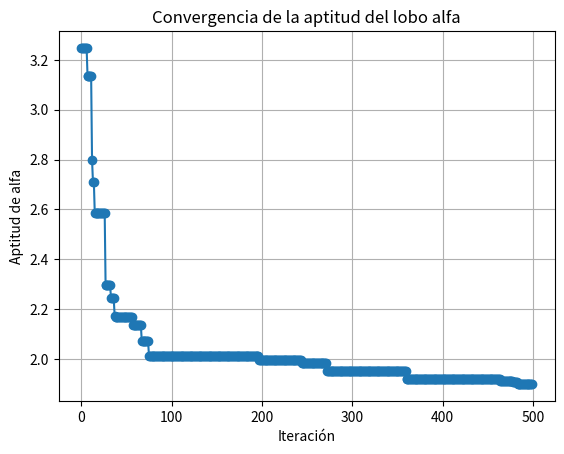

Python code for this plot:
import random
import math
import matplotlib.pyplot as plt
import numpy as np
#Funcion para generar la semilla que servira para la generacion de la poblacion inicial
def establecer_semilla(seed):
    random.seed(seed)
    np.random.seed(seed)

#funcion para delimitar los valores de las variables dentro de un rango especifico, con el fin que no exceda las restricciones de caja
def clip(x, min_val, max_val):
    return max(min_val, min(max_val, x))

#funcion la cual evalua la aptitud de un individuo basado en las variables x1, x2, x3 y x4
def EvaluarAptitud(x):
    x1, x2, x3, x4 = x
    return 1.10471 * (x1 ** 2) * x2 + 0.04811 * x3 * x4 * (14.0 + x2)

#calculo del valor de teta prima del problema
def Teta_prima(x1, x2):
    return 6000 / (math.sqrt(2) * (x1 * x2))
#calculo del valor de M del problema
def M(x2):
    return 6000 * (14 + (x2 / 2))
#calculo del valor de R del problema
def R(x2, x1, x3):
    return math.sqrt((x2 ** 2) / 4 + ((x1 + x3) / 2) ** 2)

#calculo del valor de J del problema
def J(x1, x2, x3):
    return 2 * ((math.sqrt(2) * x1 * x2) * ((x2 ** 2) / 12 + ((x1 + x3) / 2) ** 2))

#calculo del valor de teta biprima del problema
def Teta_biprima(M_, R_, J_):
    return (M_ * R_) / J_

#calculo del valor de teta total del problema
def Teta_total(teta_p, teta_bp, R_, x2):
    return math.sqrt((teta_p ** 2) + 2 * teta_p * teta_bp * (x2 / (2 * R_)) + (teta_bp ** 2))

#calculo del valor de sigma del problema
def sigma(x4, x3):
    return 504000 / (x4 * (x3 ** 2))

#calculo del valor de delta del problema
def delta(x3, x4):
    return 2.1952 / ((x3 ** 3) * x4)

#calculo del valor de Pc del problema
def P(x3, x4):
    return 64746.022 * (1 - 0.0282346 * x3) * x3 * (x4 ** 3)

#funcion para validar que el individuo cumple con las restricciones del problema
def verificar_restricciones(x):
    x1, x2, x3, x4 = x
    try:
        apt = EvaluarAptitud(x)
        if apt < 0 :
            return False  
        if not (0.1 <= x1 <= 2):
            return False
        if not (0.1 <= x2 <= 10):
            return False 
        if not (0.1 <= x3 <= 10):
            return False
        if not (0.1 <= x4 <= 2):
            return False
             
        #calculo de los parametros con las funciones definidas
        tp = Teta_prima(x1, x2)
        m = M(x2)
        r = R(x2, x1, x3)
        j = J(x1, x2, x3)
        tb = Teta_biprima(m, r, j)
        t = Teta_total(tp, tb, r, x2)
        s = sigma(x4, x3)
        d = delta(x3, x4)
        p = P(x3, x4)
        #validacion de las restricciones
        if t <= 13000:
            r1 = 1
        if s <= 30000:
            r2 = 1
        if x1 <= x4:
            r3 = 1 
        if (0.1047 * (x1**2) + 0.04811 * x3 * x4 * (14 + x2)) <= 5:
            r4 = 1
        if x1 >= 0.125:
            r5 = 1 
        if d <= 0.25:
            r6 = 1
        if p >= 6000:
            r7 = 1
        # Se suman los resultados de las restricciones, el total debe ser 7 para cumplir todas las restricciones
        resultados = [r1, r2, r3, r4, r5, r6, r7]
        return sum(resultados) == 7  
    except:
        return False

#generacion de todos los vectores necesarios para el algoritmo GWO
def vector_a(max_iteraciones, iteracion_actual):
    return 2 - ((2 * iteracion_actual) / max_iteraciones)

def generar_vector():
    return [round(random.uniform(0, 1), 4) for _ in range(4)]

def vector_A(a):
    r1 = generar_vector()
    return [(2 * a * r1[i]) - a for i in range(4)]

def vector_C():
    r2 = generar_vector()
    return [2 * r2[i] for i in range(4)]

def calcular_D(C, Xa, x):
    return [abs(C[i] * Xa[i] - x[i]) for i in range(4)]

def calcular_X(Xa, A, D_):
    return [Xa[i] - A[i] * D_[i] for i in range(4)]

#actualizacion de la posicion del individuo basado en los valores de los lobos alfa, beta y delta
def actualiza_paso(X1, X2, X3):
    return [(X1[i] + X2[i] + X3[i]) / 3 for i in range(4)]

#generacion de la poblacion inicial, asegurando que cada individuo cumple con las restricciones del problema
def generar_poblacion(tam):
    poblacion = []
    while len(poblacion) < tam:
        ind = [random.uniform(0.1, 15) for _ in range(4)]
        if verificar_restricciones(ind):
            poblacion.append(ind)
    return poblacion

# Definicion de la jerarquia de los lobos, obteniendo los mejores individuos de la poblacion
def Definir_Jerarquia(poblacion):
    evaluadas = [(ind, EvaluarAptitud(ind)) for ind in poblacion]
    ordenadas = sorted(evaluadas, key=lambda x: x[1])
    return ordenadas[0][0], ordenadas[1][0], ordenadas[2][0], ordenadas[:5]

#flujo completo del algoritmo GWO
def GWO(tam_poblacion, iteraciones):
    poblacion = generar_poblacion(tam_poblacion)
    historial_aptitud_alfa = []

    mejor_global = None
    mejor_aptitud_global = float('inf')
    #repeticion del proceso de optimizacion por el numero de iteraciones
    for i in range(iteraciones):
        a = vector_a(iteraciones, i)
        alfa, beta, delta, _ = Definir_Jerarquia(poblacion)
        lideres = [alfa, beta, delta]
        aptitud_alfa = EvaluarAptitud(alfa)
        historial_aptitud_alfa.append(aptitud_alfa)

        if aptitud_alfa < mejor_aptitud_global:
            mejor_global = alfa.copy()
            mejor_aptitud_global = aptitud_alfa

        nueva_poblacion = []
        #actualizacon de cada individuo de la poblacion
        for j in range(tam_poblacion):
            actual = poblacion[j]
            #actualizacion de los individuos que no son lideres
            if actual not in lideres:
                A1, A2, A3 = vector_A(a), vector_A(a), vector_A(a)
                C1, C2, C3 = vector_C(), vector_C(), vector_C()

                D1 = calcular_D(C1, alfa, actual)
                D2 = calcular_D(C2, beta, actual)
                D3 = calcular_D(C3, delta, actual)

                X1 = calcular_X(alfa, A1, D1)
                X2 = calcular_X(beta, A2, D2)
                X3 = calcular_X(delta, A3, D3)

                nuevo = actualiza_paso(X1, X2, X3)
                # Perturbación aleatoria para evitar convergencia prematura
                perturbacion = [(random.uniform(-0.01, 0.01)) for _ in range(4)]
                nuevo = [nuevo[k] + perturbacion[k] for k in range(4)]
                # Asegurar que el nuevo individuo cumple con las restricciones de caja
                nuevo = [
                    clip(nuevo[0], 0.1, 2),
                    clip(nuevo[1], 0.1, 10),
                    clip(nuevo[2], 0.1, 10),
                    clip(nuevo[3], 0.1, 2),
                ]
                # Verificar restricciones antes de añadir a la nueva población
                if verificar_restricciones(nuevo):
                    nueva_poblacion.append(nuevo)
                else:
                    # Si no cumple restricciones, mantener el individuo actual
                    nueva_poblacion.append(actual)  
            else:
                nueva_poblacion.append(actual)  

        poblacion = nueva_poblacion

        print(f"Iteración {i+1}: Alfa = {alfa}, Aptitud = {aptitud_alfa:.4f}")

    # Reporta mejor solución global
    print("Mejor solución global:", mejor_global, "con aptitud:", mejor_aptitud_global)

    plt.figure()
    plt.plot(range(len(historial_aptitud_alfa)), historial_aptitud_alfa, marker='o', linestyle='-')
    plt.title("Convergencia de la aptitud del lobo alfa")
    plt.xlabel("Iteración")
    plt.ylabel("Aptitud de alfa")
    plt.grid(True)
    plt.show()


def main():
    #Configuracion de la semilla y parametros del algoritmo GWO
    seed = 3
    establecer_semilla(seed)
    poblacion = 50
    max_iteraciones = 500
    GWO(poblacion, max_iteraciones)

if __name__ == "__main__":
    main()
